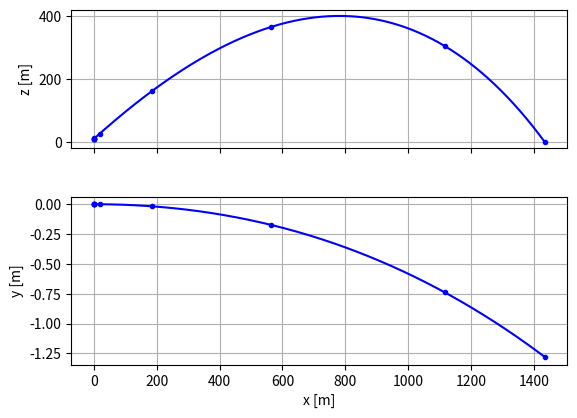

Python code for this plot:
"""Flugbahn einer Kanone unter Berücksichtigung
der Erddrehung (Coriolis-Kraft). Osten entspricht x-, 
Norden y- und z-Richtung nach oben (Höhe)"""

import numpy as np
import math
import scipy.integrate
import matplotlib.pyplot as plt

# Definieren der Parameter
m = 14.5                        # Masse des Körpers [kg]
cwA = 0.45 * math.pi * 8e-2**2  # Produkt aus c_w-Wert und Strinfläche [m²]
g = 9.81                        # Erdbeschleunigung [m/s²]
alpha = math.radians(42.0)      # Abschusswinkel [rad]
r0 = np.array([0, 0, 10.0])     # Anfangsort [m]
rho = 1.225                     # Luftdichte [kg/m³]
v0 = 150.0                      # Mündungsgeschwindigkeit [m/s]
theta = math.radians(49.4)      # Breitegrad (in etwa Nürnber) [rad]
omega = 7.292e-5                # Betrag der Winkelgeschwindigkeit der Erde (2*pi/(23h+56min)) [rad/s]

# Berechne den Vektor der Anfangsgeschwindigkeit [m/s].
# Wir schießen in östliche Richtung (x)
v0 = np.array([v0 * math.cos(alpha), 0, v0 * math.sin(alpha)])

# Vektor der Winkelgeschwindigkeit [rad/s]
omega = omega * np.array([0, math.cos(theta), math.sin(theta)])

def F(r, v):
    """Vektor der Kraft als Funktion von Ort r und
    Geschwindigkeit v."""
    Fg = m * g * np.array([0, 0, -1.0])
    Fr = - 0.5 * rho * cwA * np.linalg.norm(v) * v
    Fc = - 2.0 * m * np.cross(omega, v)
    return Fg + Fr + Fc

def dgl(t, u):
    r, v = np.split(u, 2)
    return np.concatenate([v, F(r,v) / m])

def aufprall(t, u):
    """Ereignisfunktion: liefert einen Vorzeichenwechsel beim
    Auftreffen auf dem Erdboden (z=0)."""
    r, v = np.split(u,2)
    return r[2]

# Beende die Simulation beim Auftreten des Ereignisses.
aufprall.terminal=True

# Lege den Zustandsvektor zum Zeitpunkt t=0 fest
u0 = np.concatenate((r0, v0))

# Löse die Bewegungsgleichung bis zum Auftreffen auf der Erde.
result = scipy.integrate.solve_ivp(dgl, [0, np.inf], u0, events=aufprall, dense_output=True)

t_s = result.t
r_s, v_s = np.split(result.y,2)

# Interpoliere die Bahnkurve in dem Zeitintervall bis zum Aufprall
t = np.linspace(0, np.max(t_s), 1000)
r, v = np.split(result.sol(t),2)

# Plotte die Bahnkurve in der x-y-Ebene und x-z-Ebene
fig = plt.figure()

# PLotte die Bahnkurve in der Seitenansicht
ax1 = fig.add_subplot(2,1,1)
ax1.tick_params(labelbottom=False)
ax1.set_ylabel('z [m]')
ax1.set_aspect('equal')
ax1.grid()
ax1.plot(r_s[0,:], r_s[2,:], '.b')
ax1.plot(r[0], r[2], '-b')

# Plotte die Bahnkurve in der Aufsicht
ax2 = fig.add_subplot(2,1,2)
ax2.set_xlabel('x [m]')
ax2.set_ylabel('y [m]')
ax2.grid()
ax2.plot(r_s[0], r_s[1], '.b')
ax2.plot(r[0], r[1], '-b')

# Zeige die Grafik an
plt.show()